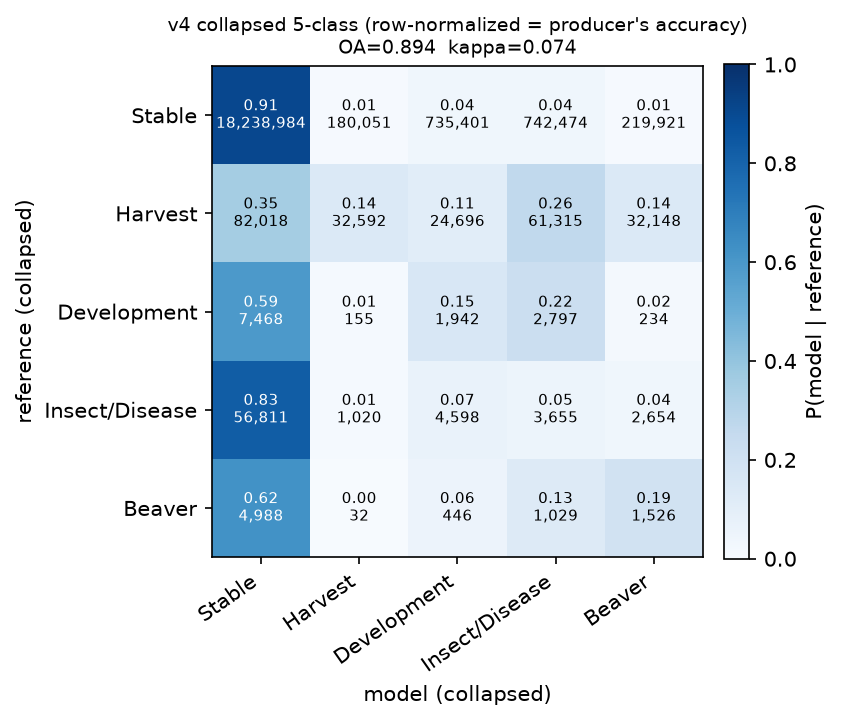

The file beside this chart, header and first rows:
, Stable, Harvest, Development, Insect/Disease, Beaver
Stable, 0.9067, 0.009, 0.0366, 0.0369, 0.0109
Harvest, 0.3524, 0.14, 0.1061, 0.2634, 0.1381
Development, 0.5929, 0.0123, 0.1542, 0.2221, 0.0186
Insect/Disease, 0.8265, 0.0148, 0.0669, 0.0532, 0.0386
Beaver, 0.6219, 0.004, 0.0556, 0.1283, 0.1903
